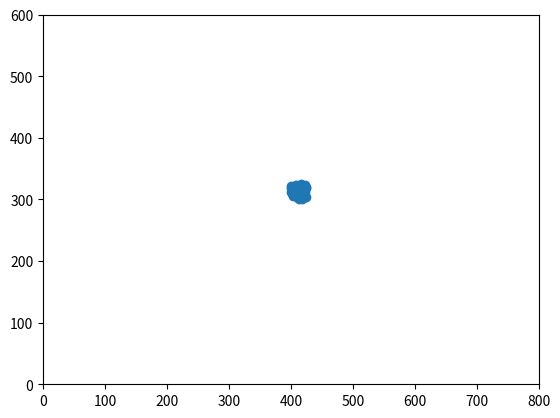

Here is the Python script that generated this plot:
import numpy as np
from math import sqrt
from scipy.spatial.distance import squareform, pdist
import matplotlib.pyplot as plt
import matplotlib.animation as animation
import argparse


width, height = 800, 600

#minimalny dystans między boidami - ZASADA 1
minDistance = 15.0
#maksymalna wielkość kolejnych "kroków" w dostosowywaniu prędkości wg zasad
maxStepVelocity = 0.03
#maksymalna wielkość finalnej prędkości
maxVelocity = 2.5


def birds(N=50):

    '''inicjowanie symulacji ptaków'''
    #inicjowanie pozycji ptaków
    pos = [width/2.0, height/2.0] + 25*np.random.rand(2*N).reshape(N, 2)

    #tworzenie tablicy prędkości (znormalizowanej) boidów
    vel = np.random.uniform(-1, 1, (50, 2))

    return (pos, vel)


# funkcja ograniczająca wartości danego wektora (żeby nie były kosmiczne)
def vectorLim(vector, lim):
    magnitude = sqrt(vector[0]**2 + vector[1]**2)
    if magnitude > lim:
        vector[0], vector[1] = vector[0] * lim / magnitude, vector[1] * lim / magnitude

# funkcja ograniczająca wartości wektorów w tablicy X (korzysta z funkcji vectorLim)
def matrixLim(matrix, lim):
    for vector in matrix:
        vectorLim(vector, lim)


def applyBC(matrix):
    """zastosowanie warunków brzegowych"""
    deltaR = 2.0
    for coord in matrix:
        if coord[0] > width + deltaR:
            coord[0] = - deltaR
        if coord[0] < - deltaR:
            coord[0] = width + deltaR
        if coord[1] > height + deltaR:
            coord[1] = - deltaR
        if coord[1] < - deltaR:
            coord[1] = height + deltaR


def distanceUpdate(pos):
    distMatrix = squareform(pdist(pos))
    return distMatrix

def update(frameNum, pos, vel):
    #N=50
    #pos, vel = birds(N)
    """aktualizacja symulacji o jeden krok czasowy"""
    # matryca z odległościami między parami ptaków
    #distMatrix = distanceUpdate(pos)
    #FALLOW THE RULES
    vel += behaviourRules(pos, vel)
    matrixLim(vel, maxVelocity)
    pos += vel
    applyBC(pos)
    #aktualizowanie pozycji ciała i głowy
    # body.set_data(pos.reshape(2*N)[::2],
    #              pos.reshape(2*N)[1::2])
    # vec = pos + 10*vel/maxVelocity
    # beak.set_data(vec.reshape(2*N)[::2],
    #               vec.reshape(2*N)[1::2])

def behaviourRules(pos, vel):
    #N=50
    #pos, vel = birds(N)
    N = pos.shape[0]

    distMatrix = distanceUpdate(pos)
    # ZASADA 1 - SEPARATION (minimal distance)
    distances = distMatrix < 15.0  # boolean matrix -> True, jeśli sąsiad jest za blisko
    vel = (vel * distances[:, :, None]).sum(axis=1) / distances.sum(axis=1).reshape(N, 1) * (-1)
    matrixLim(vel, maxStepVelocity)

    # ZASADA 2 - ALIGNMENT
    distances = distMatrix < 30.0 # szukamy lokalnej grupy

    vel2 = (vel * distances[:, :, None]).sum(axis=1) / distances.sum(axis=1).reshape(N, 1)
    matrixLim(vel, maxStepVelocity)
    vel += vel2

    # ZASADA 3 - COHESION
    vel3 = (pos * distances[:, :, None]).sum(axis=1) / distances.sum(axis=1).reshape(N, 1) - pos
    matrixLim(vel3, maxStepVelocity)
    vel += vel3

    return vel


def animate(frameNum):
    #aktualizacja funkcji do animacji
    update(frameNum, pos, vel)


# funkcja main()
def main():

    print('Birds are being born...WAIT FOR IT')

    parser = argparse.ArgumentParser(description="Symulacja chmury ptaków...")
    #dodanie argumentu - liczby ptaków
    parser.add_argument('--birdsN', dest='N', required=False)
    args = parser.parse_args()

    # definiujemy liczbę ptaków
    N = 50
    if args.N:
      N = int(args.N)

    pos, vel = birds(N)

    # rysowanie ptaków
    fig = plt.figure()
    ax = plt.axes(xlim=(0, width), ylim=(0, height))
    scatter = ax.scatter(pos[:, 0], pos[:, 1])
    #body = ax.plot(pos[:,0], markersize=10, c='skyblue', marker='o', ls='None')
    #beak = ax.plot(pos[:,1], markersize=4, c='black', marker='*', ls='None')

    anim = animation.FuncAnimation(fig, animate, frames=50, interval=50)


    plt.show()

# wywołanie main
if __name__ == '__main__':
    main()
